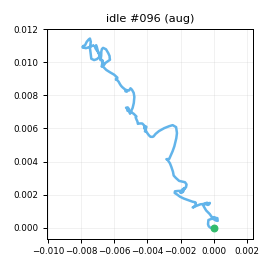

The file beside this chart, header and first rows:
t_s, ax, ay, az, gx, gy, gz, seq
0.00000, -0.9328, -0.00207, -0.1234, 1.396, -0.01456, 2.953, 0
0.01000, -0.9431, -0.03056, -0.114, 0.3578, 0.2991, 2.314, 1
0.02000, -0.9392, -0.02614, -0.1079, 0.2853, 0.4948, 2.25, 2
0.03000, -0.9404, -0.01805, -0.09743, -0.5675, -0.05595, 1.642, 3
0.04000, -0.937, -0.03332, -0.1163, -0.679, -0.6011, 1.641, 4
0.05000, -0.9304, -0.03592, -0.1192, -1.11, -0.1439, 1.047, 5
0.06000, -0.9398, -0.03897, -0.1053, -0.9335, -0.7546, 0.6657, 6
0.07000, -0.9399, -0.02792, -0.09342, -0.4055, -1.166, 0.1134, 7
0.08000, -0.932, -0.04761, -0.09554, 0.07490, -0.7633, -1.028, 8
0.09000, -0.9546, -0.05296, -0.09379, 0.1415, -1.52, -1.56, 9
0.1, -0.9382, -0.05927, -0.08354, 1.766, -0.6715, -1.881, 10
0.11, -0.9454, -0.05791, -0.101, 1.317, -0.9162, -1.364, 11
0.121, -0.9465, -0.04457, -0.1172, 0.9692, 0.4387, 0.2066, 12
0.13, -0.9584, -0.03940, -0.1152, 0.8082, 0.09162, 1.478, 13
0.14, -0.9632, -0.02522, -0.1182, 0.1034, 1.186, 2.173, 14
0.15, -0.9687, 0.00306, -0.1084, 0.06951, 0.2883, 1.675, 15
0.161, -0.9448, 0.00517, -0.1124, -0.7569, -0.1111, 2.34, 16
0.17, -0.9589, -0.01731, -0.1118, -1.888, -1.09, 0.2055, 17
0.18, -0.938, -0.02885, -0.1019, -1.798, -2.586, -0.8279, 18
0.19, -0.9339, -0.07008, -0.09848, -1.964, -1.975, -0.4132, 19
0.2, -0.9222, -0.06026, -0.1002, -1.399, -2.37, -0.395, 20
0.21, -0.9203, -0.05025, -0.1129, -0.1375, -0.8362, -0.01240, 21
0.22, -0.923, -0.06483, -0.1037, 0.8172, -0.2812, 0.8923, 22
0.23, -0.9292, -0.01922, -0.1045, 0.5956, 0.1322, 1.112, 23
0.24, -0.9381, -0.02407, -0.1209, 1.056, 0.3645, -0.5683, 24
0.25, -0.9562, -0.01526, -0.1114, 0.5659, -0.2257, -0.2582, 25
0.26, -0.9479, -0.01695, -0.1045, 0.5143, -0.8694, -0.4565, 26
0.27, -0.9466, -0.01854, -0.1021, -0.4322, 0.3085, -0.3612, 27
0.28, -0.9411, -0.03215, -0.09215, -1.081, -0.404, -0.04480, 28
0.291, -0.9449, -0.04288, -0.1047, -2.019, 0.6604, 1.232, 29
0.3, -0.9482, -0.05496, -0.1001, -1.544, 0.1327, 1.687, 30
0.31, -0.9443, -0.02695, -0.1115, -1.506, 0.5795, 2.211, 31
0.32, -0.946, -0.04233, -0.1078, -1.412, 0.5614, 1.183, 32
0.331, -0.9456, -0.05572, -0.1186, -1.158, 0.5033, 0.4233, 33
0.34, -0.9585, -0.03494, -0.124, 0.4849, -0.06942, -1.075, 34
0.35, -0.9528, -0.03691, -0.1172, 0.9876, -0.9505, -1.869, 35
0.36, -0.9554, -0.03348, -0.1209, 0.2804, -1.386, -1.897, 36
0.37, -0.9565, -0.02071, -0.1052, -0.3245, -0.3894, -1.394, 37
0.38, -0.9538, -0.03931, -0.1096, -1.462, -0.3208, -0.6647, 38
0.39, -0.9605, -0.03050, -0.09844, -2.108, -0.7702, 1.024, 39
0.4, -0.9512, -0.04142, -0.1036, -2.67, -0.9522, 0.4975, 40
0.41, -0.9358, -0.05936, -0.1012, -2.085, -1.019, 1.187, 41
0.42, -0.9276, -0.05457, -0.09909, -1.62, -1.222, 0.1492, 42
0.43, -0.9218, -0.06138, -0.08269, -1.228, -0.7922, -0.03971, 43
0.44, -0.9333, -0.05047, -0.09734, 0.1514, -0.8991, -0.7302, 44
0.45, -0.9385, -0.04917, -0.1016, 1.664, -0.1973, -0.05592, 45
0.461, -0.9628, -0.03562, -0.1296, 1.272, -0.03755, -0.8327, 46
0.47, -0.9558, -0.04661, -0.1132, 0.5939, -0.1863, -0.2155, 47
0.48, -0.9432, -0.02993, -0.1007, 0.5157, -0.6689, -1.084, 48
0.49, -0.9367, -0.03607, -0.1018, 0.6754, -0.3556, -1.281, 49
0.501, -0.9536, -0.03839, -0.09917, 0.5408, -0.3306, -1.812, 50
0.51, -0.929, -0.05033, -0.08940, 0.01658, 0.08902, -0.5955, 51
0.52, -0.956, -0.06597, -0.1086, -0.7429, 1.152, 1.087, 52
0.53, -0.9628, -0.05437, -0.114, -0.8647, 0.9165, 2.093, 53
0.54, -0.957, -0.05233, -0.1132, -0.9145, 0.312, 2.395, 54
0.55, -0.9647, -0.02084, -0.1201, 0.5972, 0.1637, 1.432, 55
0.56, -0.9723, -0.02261, -0.1229, 0.9325, -0.5502, 0.1769, 56
0.57, -0.9311, -0.04191, -0.1099, 0.3285, -1.447, -1.081, 57
0.58, -0.9425, -0.02602, -0.1047, 1.245, -0.9781, -2.114, 58
0.59, -0.9435, -0.02610, -0.1127, 0.3316, -1.568, -0.8613, 59
... 139 more rows
